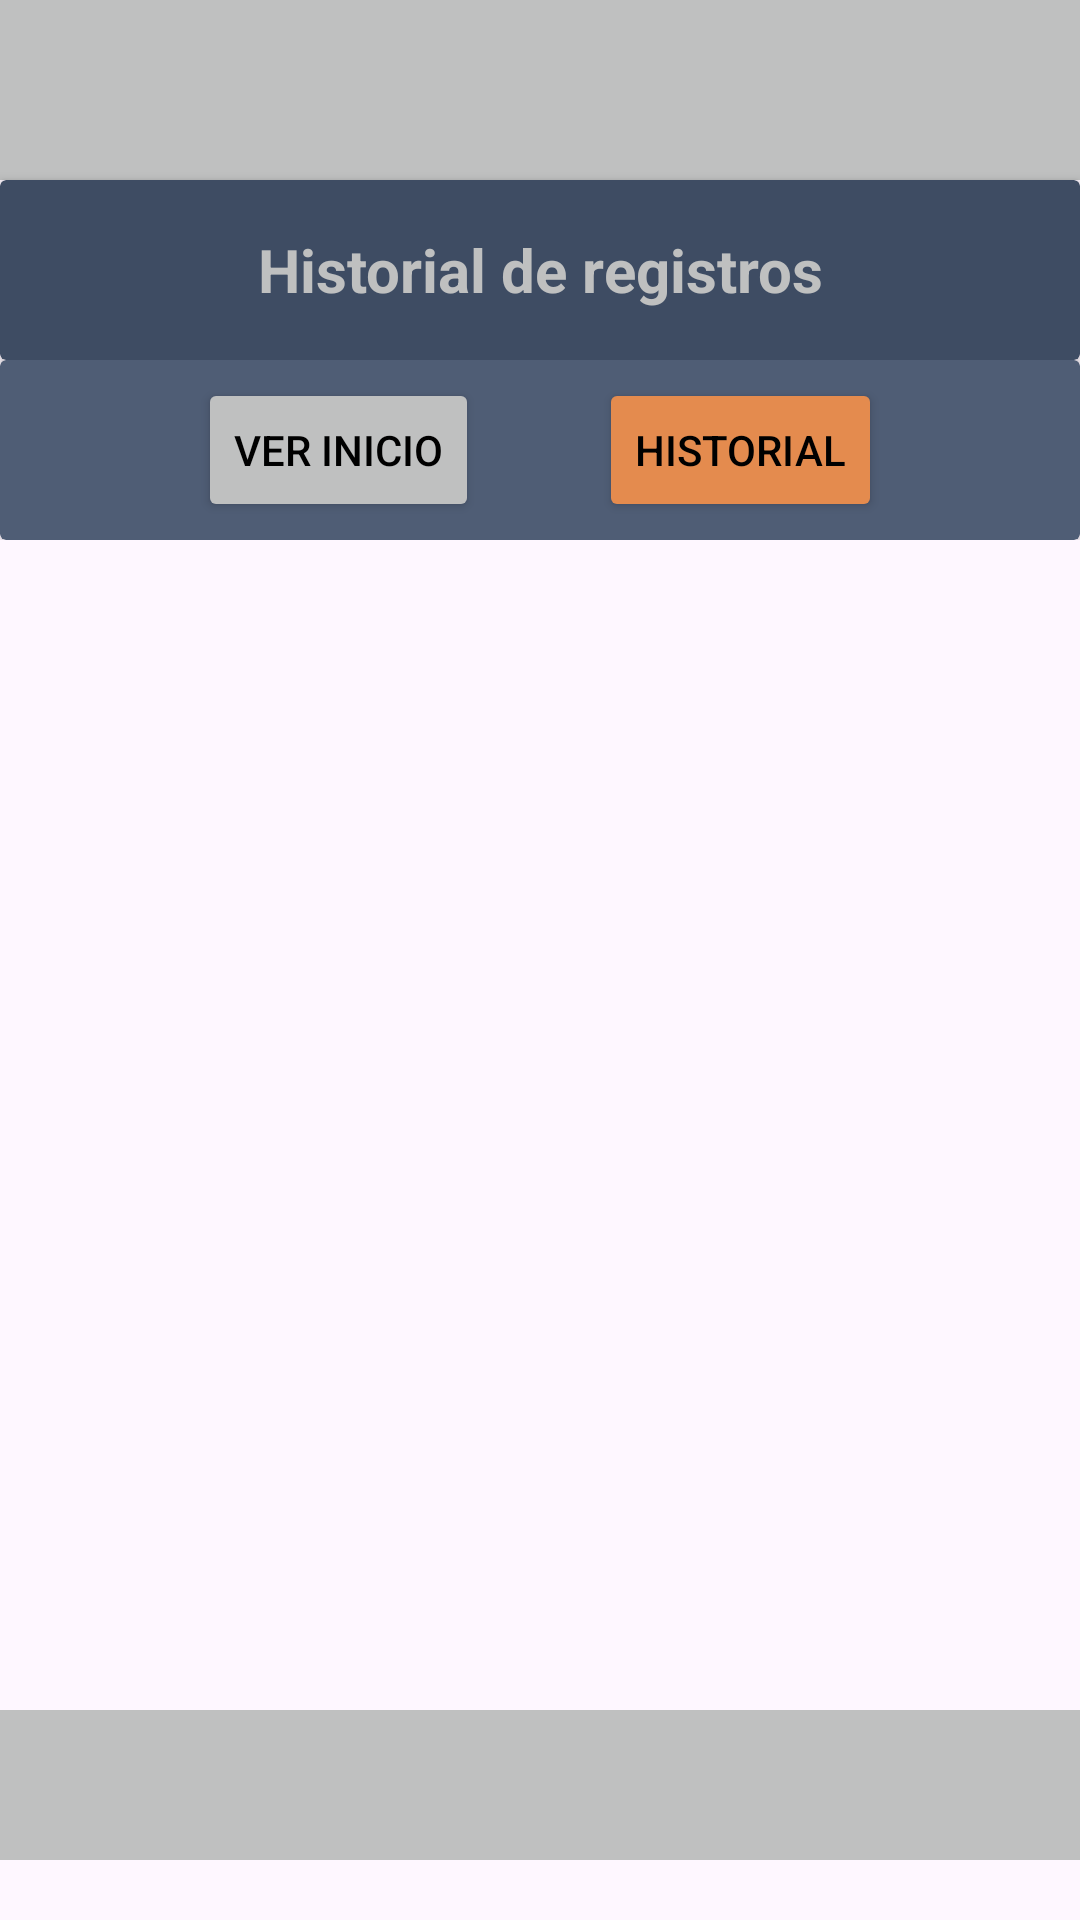

Here is an Android app screen rendered from its layout file. Give the layout XML and the strings, colors and styles it references.
<!-- AndroidManifest.xml: application theme Theme.RegistroDeSignosVitales -->
<!-- res/layout/app_bar_listas.xml -->
<?xml version="1.0" encoding="utf-8"?>
<androidx.coordinatorlayout.widget.CoordinatorLayout xmlns:app="http://schemas.android.com/apk/res-auto"
    xmlns:tools="http://schemas.android.com/tools"
    xmlns:android="http://schemas.android.com/apk/res/android"
    android:layout_width="match_parent"
    android:layout_height="match_parent"
    tools:context=".ui.Listas">

    
    <com.google.android.material.appbar.AppBarLayout
        android:layout_width="match_parent"
        android:layout_height="wrap_content"
        android:fitsSystemWindows="true">

        <com.google.android.material.appbar.CollapsingToolbarLayout
            android:layout_width="match_parent"
            android:layout_height="60dp"
            app:layout_scrollFlags="scroll|enterAlways">

            <androidx.appcompat.widget.Toolbar
                android:id="@+id/toolbar_PerfilPrincipal"
                android:layout_width="match_parent"
                android:layout_height="60dp"
                android:background="#bfc0c0"
                android:title="Menu Principal"
                app:layout_collapseMode="pin" />
        </com.google.android.material.appbar.CollapsingToolbarLayout>

        <androidx.cardview.widget.CardView
            android:layout_width="match_parent"
            android:layout_height="60dp"
            app:cardBackgroundColor="#3E4C63">

            <LinearLayout
                android:layout_width="match_parent"
                android:layout_height="match_parent"
                android:gravity="center"
                android:orientation="vertical"
                android:textAlignment="center">

                <TextView
                    android:id="@+id/textView"
                    android:layout_width="match_parent"
                    android:layout_height="wrap_content"
                    android:text="Historial de registros"
                    android:textColor="#bfc0c0"
                    android:textStyle="bold"
                    android:textSize="20dp"
                    android:textAlignment="center"/>

            </LinearLayout>
        </androidx.cardview.widget.CardView>

        <androidx.cardview.widget.CardView
            android:layout_width="match_parent"
            android:layout_height="60dp"
            app:cardBackgroundColor="#4F5D75">

            <LinearLayout
                android:layout_width="match_parent"
                android:layout_height="match_parent"
                android:gravity="center"
                android:orientation="horizontal">

                <Button
                    android:id="@+id/buttonVerInicio"
                    android:layout_width="wrap_content"
                    android:layout_height="wrap_content"
                    android:backgroundTint="#bfc0c0"
                    android:layout_marginRight="20dp"
                    android:text="Ver inicio"
                    android:textColor="#000000" />

                <Button
                    android:id="@+id/buttonVerHistorial"
                    android:layout_width="wrap_content"
                    android:layout_height="wrap_content"
                    android:backgroundTint="#E48B4E"
                    android:layout_marginLeft="20dp"
                    android:text="Historial"
                    android:textColor="#000000" />
            </LinearLayout>

        </androidx.cardview.widget.CardView>
    </com.google.android.material.appbar.AppBarLayout>

    <androidx.viewpager2.widget.ViewPager2
        android:id="@+id/viewPager"
        android:layout_width="match_parent"
        android:layout_height="match_parent"
        android:layout_marginTop="210dp"
        android:layout_marginBottom="80dp"
        />

    <com.google.android.material.tabs.TabLayout
        android:id="@+id/ViewPagerAdapterListas"
        android:layout_width="match_parent"
        android:layout_height="50dp"
        android:background="#bfc0c0"
        app:tabGravity="fill"
        app:tabIconTint="#A9A9A9"
        app:tabIndicatorColor="#57AACE"
        app:tabMode="fixed"
        android:layout_gravity="bottom"
        android:layout_marginBottom="20dp"/>

</androidx.coordinatorlayout.widget.CoordinatorLayout>
<!-- resources referenced by this layout -->
<resources>
  <style name="Theme.RegistroDeSignosVitales" parent="Base.Theme.RegistroDeSignosVitales" />
  <style name="Base.Theme.RegistroDeSignosVitales" parent="Theme.Material3.DayNight.NoActionBar">
          
          
          <item name="windowActionBar">false</item>
          <item name="windowNoTitle">true</item>
      </style>
</resources>
